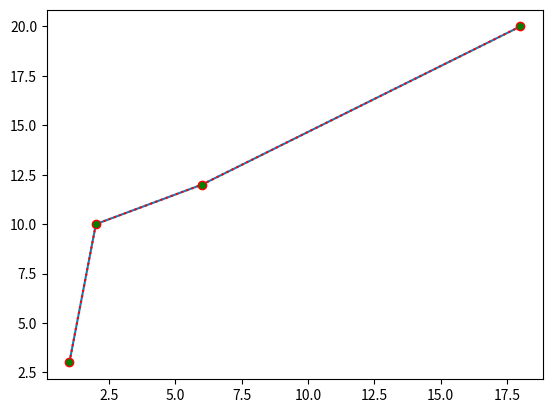

Write the Python code that produced this figure.
import matplotlib.pyplot as plt
import numpy as np
xpoints=np.array([1,2,6,18])
ypoints=np.array([3,10,12,20])
plt.plot(xpoints,ypoints)
plt.plot(xpoints,ypoints,'o:r',mfc='g')
plt.show()
